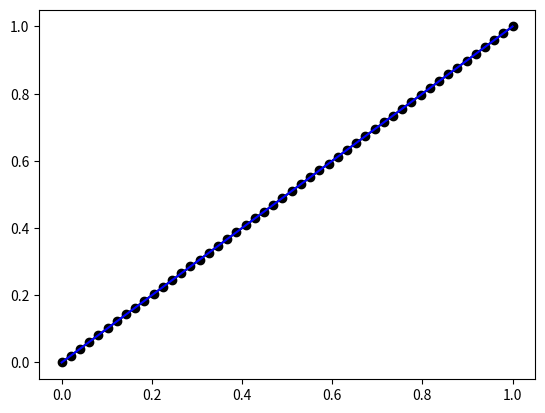

The script that saved this image:
# -*- coding: utf-8 -*-
"""
Initial attempt at Radial Basis Solving
(Solving Differential Equations using Radial Basis functions)
Function to model:      u(x) = x 
Differential equation:  du/dx = 1 | u(0) = 0
NOTE: Didn't work for low numbers of centers, weirdo betas (large, small)
[redacted]
"""
# Imports----------------------------------------------------------------------
import numpy as np
from math import exp
import matplotlib.pyplot as plt
#Global variables--------------------------------------------------------------
  # Input parameters for RBF Level Ia
    # Basis center Locations / Number of Bases
xc=np.linspace(0,1,50)
    # Width parameter (How Fat your basis functions are)
beta2 =  10                # beta is actually Beta squared 
    # "Test Data points" (function evaluation)
xd = np.linspace(0,1,101)
  # Missing Parameter for RBF Level Ia
#coeff = np.ones(np.size(xc)) #Initialized previously, but created from lstsq
  # Boundary condition to "solve problem"
xbound = 0
# Functions--------------------------------------------------------------------
 # Function for evaluation:  f(x) -> x (vector)
def f(x):
   return x
   
 # Function Derivative for "test Data" f'(x) -> 1
def f_prime(x):
    return 1
    
 # Basis Evaluation
def basis(i,x):                     # RADIAL Basis i evaluated at x
    return ( exp(-beta2 * (x-xc[i])*(x-xc[i]) ) )
    
 # Differential of basis; Recall, A Differential of a SUM is a SUM of Differentials
def basis_prime(i,x):
    return( 2 * beta2 * (xc[i]-x) * exp( -beta2 * (x-xc[i])*(x-xc[i]) ) )
    
 # Plot Final Function Approximation
def plot_f():
    y = np.zeros(np.size(xd))
    for i in range(np.size(xd)):
        for j in range(np.size(xc)):
            y[i] = y[i]+coeff[j]*basis(j,xd[i])
    plt.plot(xd,y,'k')
    yp = np.zeros(np.size(xc))
    for i in range(np.size(xc)):
        for j in range(np.size(xc)):
            yp[i] = yp[i]+coeff[j]*basis(j,xc[i])
    plt.plot(xc,yp,'ko')
    
# Plot Particular Basis Function
def plot_rbf(p):
    y = np.zeros(np.size(xd))
    for i in range(np.size(xd)):
        y[i] = coeff[p]*basis(p,xd[i])
    plt.plot(xd,y,'r')
#------------------------------------------------------------------------------
# Main-------------------------------------------------------------------------
plt.clf()
# Build Matrix A
A = np.zeros((np.size(xc)+1,np.size(xc)))
for j in range(np.size(xc)):     # J is columns of A
    for i in range(np.size(xc)):    # I is rows of A
    # A for PDE is Differential equation with Basis and Basis_prime (j) evaluated at xd i
    # Differential equation to solve is: u' = 1 | รป' = 1 | A = phi'(x) g = 1
        A[i,j]=basis_prime(j,xc[i])
# Build Matrix (Vector)  (adding one for initial/boundary condition)

g=np.zeros(np.size(xc)+1)
for i in range(np.size(xc)):
    g[i] = f_prime(xc[i])

# Build out Matrix and vector for boundary equation
for j in range(np.size(xc)):
    A[np.size(xc),j]=basis(j,xbound)
g[np.size(xc)]=f(xbound)
# Solve
a = np.linalg.lstsq(A,g)
coeff=a[0]      # Copy to coefficients

ans = f(xd)
#for i in range(np.size(xc)):
#    plot_rbf(i)    
plot_f()
plt.plot(xd,ans,'b')
